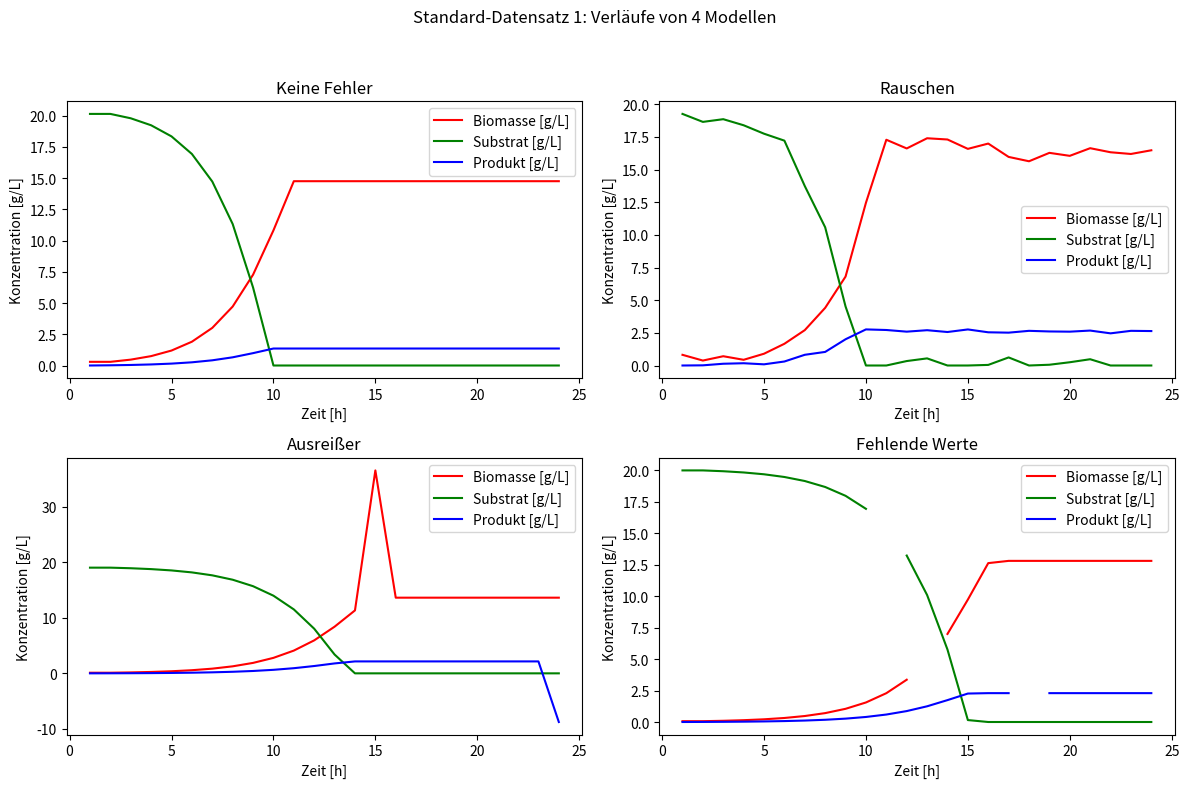

Reproduce this figure in Python.
import matplotlib.pyplot
import matplotlib.pyplot as plt
import numpy as np
import pandas as pd
from random import uniform, randint, choice, seed
import matplotlib
DEBUG = False
if DEBUG:
    matplotlib.use("tkAgg")
print(matplotlib.get_backend())


class MonodModel:
    """
    The 'MonodModel' class stores all information about the bioprocess model and its properties.
    It now also includes options to introduce different types of random errors to simulate real-world experimental conditions.
    """

    def __init__(self, add_errors=False, apply_noise=False, apply_outliers=False, apply_missing_values=False):
        # Instance attributes
        self.__Organism = 'E. coli'
        self.__OperationMode = 'batch'
        self.__Params = {
            'u0': 0,  # Initial growth rate [h^-1]
            'umax': round(uniform(0.5, 1.1), 3),  # Maximal growth rate [h^-1] (default 0.5 - 1.1)
            'duration': 24,  # Process Duration [h]
            'Ks': round(uniform(7, 10), 3),  # Monod substrate affinity constant (default 7 - 10) [g/L]
            'Yx': round(uniform(0.4, 0.6), 3),  # Yield coefficient for growth on glucose (default 0.4 - 0.6) [g/g]
            'k1': round(uniform(0.05, 0.2), 3),  # Production rate of Product (default 0.05 - 0.2) [# h^-1]
        }
        self.__Conditions = {
            'S0': round(uniform(19, 21), 3),  # Initial substrate concentration [g/L]
            'P0': 0,  # Initial product concentration [g/L]
            'X0': round(uniform(0.05, 0.3), 3)  # Initial biomass concentration [g/L]
        }
        self.Results = {}
        self.add_errors = add_errors  # Flag to add errors
        # Error control flags
        self.apply_noise = apply_noise
        self.apply_outliers = apply_outliers
        self.apply_missing_values = apply_missing_values

    def calculate_monod(self):
        """
        Calculates Monod kinetics for current model instance and introduces errors if specified.
        """
        duration = self.__Params['duration']
        umax, Ks = self.__Params['umax'], self.__Params['Ks']
        Yx, k1 = self.__Params['Yx'], self.__Params['k1']
        S, P, X = [self.__Conditions['S0']], [self.__Conditions['P0']], [self.__Conditions['X0']]
        u = [self.__Params['u0']]

        for j in range(1, duration):
            new_u = umax * S[j - 1] / (Ks + S[j - 1])  # Change of µ
            u.append(max(new_u, 0))

            new_rX = u[j - 1] * X[j - 1]  # Derivative of Biomass
            X.append(X[j - 1] + new_rX)

            new_rS = -(new_rX / Yx)  # Derivative of substrate
            new_S = S[j - 1] + new_rS
            S.append(max(new_S, 0))

            new_rP = (k1 * u[j]) * X[j]  # Derivative of product
            P.append(P[j - 1] + new_rP)

        self.Results = {'X': X, 'S': S, 'P': P, 'u': u}

        # Introduce errors if required
        if self.add_errors:
            self.add_random_errors()

        return self.Results

    def add_random_errors(self, noise_level_X=0.05, noise_level_S=0.05, noise_level_P=0.1,
                          outliers_X=1, outliers_S=1, outliers_P=1,
                          missing_X=1, missing_S=1, missing_P=1):
        """
        Adds random errors (outliers, noise, missing values) to the generated Monod kinetics data based on specified flags.
        """
        X, S, P = self.Results['X'], self.Results['S'], self.Results['P']

        # Add random noise to Biomass, Substrate, and Product concentrations
        def add_noise(data, noise_level):
            noise = np.random.normal(0, noise_level * np.std(data), len(data))
            return [max(val + n, 0) for val, n in zip(data, noise)]

        # Add random outliers (less extreme)
        def add_outliers(data, n_outliers=1, multiplier_range=(2.5, 5.0)):
            for _ in range(n_outliers):
                idx = randint(0, len(data) - 1)
                multiplier = uniform(*multiplier_range)
                data[idx] *= multiplier * choice([-1, 1])
            return data

        # Add missing values
        def add_missing_values(data, n_missing=1):
            for _ in range(n_missing):
                idx = randint(0, len(data) - 1)
                data[idx] = np.nan
            return data

        # Apply errors based on specified flags
        if self.apply_noise:
            self.Results['X'] = add_noise(X, noise_level_X)
            self.Results['S'] = add_noise(S, noise_level_S)
            self.Results['P'] = add_noise(P, noise_level_P)

        if self.apply_outliers:
            self.Results['X'] = add_outliers(self.Results['X'], n_outliers=outliers_X)
            self.Results['S'] = add_outliers(self.Results['S'], n_outliers=outliers_S)
            self.Results['P'] = add_outliers(self.Results['P'], n_outliers=outliers_P)

        if self.apply_missing_values:
            self.Results['X'] = add_missing_values(self.Results['X'], n_missing=missing_X)
            self.Results['S'] = add_missing_values(self.Results['S'], n_missing=missing_S)
            self.Results['P'] = add_missing_values(self.Results['P'], n_missing=missing_P)

    def plot_results(self):
        """
        Returns plot of current model instance results (X, S, P vs. Time).
        Raises AttributeError if no results are stored inside the model when the method is called.
        """
        if not hasattr(self, 'Results'):
            raise AttributeError('No Results yet! Call MonodModel.calculate_monod() before plotting.')

        time = range(1, self.__Params['duration'] + 1)
        X, S, P = self.Results['X'], self.Results['S'], self.Results['P']

        plt.plot(time, X, 'r', label='Biomass [g/L]')
        plt.plot(time, S, 'g', label='Substrate [g/L]')
        plt.plot(time, P, 'b', label='Product [g/L]')
        plt.legend()
        plt.ylabel('Concentration [g/L]')
        plt.xlabel('Process Duration [h]')
        plt.title(f'Monod Model Simulation with{" no" if not self.add_errors else ""} Errors')
        plt.show()


import matplotlib.pyplot as plt
import numpy as np
import random


class Datensatz:
    """
    Die 'Datensatz' Klasse verwaltet mehrere Instanzen der MonodModel Klasse, um mehrere Datensätze zu generieren und zu verwalten.
    Jeder Datensatz kann unterschiedliche Kombinationen von Fehlern enthalten. Diese Klasse unterstützt die interne
    Festlegung von Fehlerverteilungen und bietet die Möglichkeit, vordefinierte Standarddatensätze zu generieren.
    """

    def __init__(self, n_datasets=10, random_seed=None, generate_custom_datasets=False, generate_defaults=True):
        """
        Initialisiert die Datensatz-Klasse.

        :param n_datasets: Anzahl der zu generierenden Datensätze (nur wenn generate_custom_datasets=True).
        :param random_seed: Zufallssamen für die Reproduzierbarkeit.
        :param generate_custom_datasets: Boolean, ob benutzerdefinierte Datensätze generiert werden sollen.
        :param generate_defaults: Boolean, ob Standard-Datensätze generiert werden sollen.
        """
        self.models = []  # Liste zur Speicherung der MonodModel-Instanzen
        self.results = []  # Liste zur Speicherung der Ergebnisse jeder Instanz
        self.n_datasets = n_datasets  # Anzahl der zu generierenden Datensätze
        self.random_seed = random_seed  # Zufallssamen für die Reproduzierbarkeit
        self.generate_custom_datasets = generate_custom_datasets  # Steuerung der Generierung von benutzerdefinierten Datensätzen
        self.generate_defaults = generate_defaults  # Steuerung der Generierung der Standard-Datensätze

        if self.random_seed is not None and type(self.random_seed) == int:
            seed(self.random_seed)  # Setzt den Zufallssamen für die Reproduzierbarkeit
            np.random.seed(self.random_seed)  # Setzt auch den Samen für numpy-Zufallsfunktionen
        else:
            raise ValueError("You need to set a random seed!")

        # Standard-Datensätze als separate Instanzen
        self.default_dataset_1 = None
        self.default_dataset_2 = None
        self.default_dataset_3 = None

        # Generiere benutzerdefinierte Datensätze nur, wenn es explizit angefordert wird
        if self.generate_custom_datasets:
            self.error_distribution = self._default_error_distribution()  # Interne Verteilung der Fehleroptionen
            self.error_options = self.calculate_error_options()  # Berechnet die Fehleroptionen auf Basis der Verteilung
            self.generate_datasets()  # Generiert benutzerdefinierte Datensätze bei der Initialisierung

        # Generiere Standard-Datensätze nur, wenn es explizit angefordert wird
        if self.generate_defaults:
            self.create_default_dataset_1()
            self.create_default_dataset_2()
            self.create_default_dataset_3()

    def _default_error_distribution(self):
        """
        Definiert die standardmäßige Fehlerverteilung.

        :return: Dictionary mit Fehleroptionen und ihrer prozentualen Verteilung.
        """
        return {
            'none': 50,
            'noise': 10,
            'outliers': 10,
            'missing': 10,
            'noise,outliers': 5,
            'noise,missing': 5,
            'outliers,missing': 5,
            'noise,outliers,missing': 5
        }

    def calculate_error_options(self):
        """
        Berechnet die Fehleroptionen basierend auf der angegebenen prozentualen Verteilung.

        :return: Liste der Fehleroptionen, die zur Erzeugung der Datensätze verwendet werden.
        """
        options = []
        total_percentage = sum(self.error_distribution.values())

        if total_percentage != 100:
            raise ValueError("Die Summe der prozentualen Verteilung muss 100 ergeben.")

        for error_option, percentage in self.error_distribution.items():
            count = int((percentage / 100) * self.n_datasets)
            # Split string to list if necessary (e.g., 'noise,outliers' -> ['noise', 'outliers'])
            error_list = error_option.split(',')
            options.extend([error_list] * count)

        # If there's any discrepancy due to rounding, adjust to match n_datasets
        while len(options) < self.n_datasets:
            options.append(['none'])  # Default to 'none' if needed

        # Shuffle options to randomize order
        np.random.shuffle(options)
        return options

    def generate_datasets(self):
        """
        Generiert mehrere benutzerdefinierte Datensätze mit verschiedenen Fehlerkonfigurationen basierend auf der Verteilung.
        """
        for errors in self.error_options:
            add_errors = 'none' not in errors
            apply_noise = 'noise' in errors
            apply_outliers = 'outliers' in errors
            apply_missing_values = 'missing' in errors

            model = MonodModel(
                add_errors=add_errors,
                apply_noise=apply_noise,
                apply_outliers=apply_outliers,
                apply_missing_values=apply_missing_values
            )
            result = model.calculate_monod()  # Berechnet Monod-Kinetik
            self.models.append(model)
            self.results.append(result)

    def create_default_dataset_1(self):
        """
        Erstellt eine separate Instanz von Datensatz für Standard-Datensatz 1.
        Vier MonodModelle, keine Fehler und jede Fehleroption einzeln.
        """
        if self.default_dataset_1 is None:
            # print("Erstelle Standard-Datensatz 1 (vier Modelle: keine Fehler und jede Fehleroption einzeln)")
            self.default_dataset_1 = Datensatz(
                n_datasets=4,
                random_seed=self.random_seed,
                generate_custom_datasets=True,
                generate_defaults=False
            )
            self.default_dataset_1.models = [
                MonodModel(add_errors=False),
                MonodModel(add_errors=True, apply_noise=True),
                MonodModel(add_errors=True, apply_outliers=True),
                MonodModel(add_errors=True, apply_missing_values=True)
            ]
            for model in self.default_dataset_1.models:
                model.calculate_monod()

    def create_default_dataset_2(self):
        """
        Erstellt eine separate Instanz von Datensatz für Standard-Datensatz 2.
        Kleiner Datensatz mit 10-20 Modellen und geringer Fehlerverteilung.
        """
        if self.default_dataset_2 is None:
            # print("Erstelle Standard-Datensatz 2 (kleiner Datensatz mit geringer Fehlerverteilung)")
            self.default_dataset_2 = Datensatz(
                n_datasets=20,  # Setze n_datasets auf 20 für den kleinen Datensatz
                random_seed=self.random_seed,
                generate_custom_datasets=False,
                generate_defaults=False
            )
            small_error_distribution = {
                'none': 60,
                'noise': 15,
                'outliers': 10,
                'missing': 15
            }
            self.default_dataset_2.error_distribution = small_error_distribution
            self.default_dataset_2.error_options = self.default_dataset_2.calculate_error_options()
            self.default_dataset_2.generate_datasets()

    def create_default_dataset_3(self):
        """
        Erstellt eine separate Instanz von Datensatz für Standard-Datensatz 3.
        Großer Datensatz mit über 1000 Modellen und voller Fehlerverteilung.
        """
        if self.default_dataset_3 is None:
            # print("Erstelle Standard-Datensatz 3 (großer Datensatz mit voller Fehlerverteilung)")
            self.default_dataset_3 = Datensatz(
                n_datasets=1000,  # Setze n_datasets auf 1000 für den großen Datensatz
                random_seed=self.random_seed,
                generate_custom_datasets=False,
                generate_defaults=False
            )
            large_error_distribution = {
                'none': 20,
                'noise': 15,
                'outliers': 15,
                'missing': 15,
                'noise,outliers': 10,
                'noise,missing': 10,
                'outliers,missing': 10,
                'noise,outliers,missing': 5
            }
            self.default_dataset_3.error_distribution = large_error_distribution
            self.default_dataset_3.error_options = self.default_dataset_3.calculate_error_options()
            self.default_dataset_3.generate_datasets()

    def plot_default_dataset_1(self):
        """
        Plottet Standard-Datensatz 1: Alle 4 Modelle in einer Grafik mit Subplots.
        """
        if not self.default_dataset_1:
            print("Standard-Datensatz 1 ist nicht generiert.")
            return

        fig, axes = plt.subplots(2, 2, figsize=(12, 8))
        fig.suptitle("Standard-Datensatz 1: Verläufe von 4 Modellen")

        model_titles = ["Keine Fehler", "Rauschen", "Ausreißer", "Fehlende Werte"]
        for idx, (ax, model, title) in enumerate(zip(axes.flatten(), self.default_dataset_1.models, model_titles)):
            time = range(1, model.Results['X'].__len__() + 1)
            ax.plot(time, model.Results['X'], label='Biomasse [g/L]', color='r')
            ax.plot(time, model.Results['S'], label='Substrat [g/L]', color='g')
            ax.plot(time, model.Results['P'], label='Produkt [g/L]', color='b')
            ax.set_title(title)
            ax.set_xlabel('Zeit [h]')
            ax.set_ylabel('Konzentration [g/L]')
            ax.legend()

        plt.tight_layout(rect=[0, 0, 1, 0.95])
        plt.show()

    def plot_default_dataset_2(self):
        """
        Plottet Standard-Datensatz 2: Mehrere Modelle in einer oder mehreren Graphiken mit Subplots.
        """
        if not self.default_dataset_2:
            print("Standard-Datensatz 2 ist nicht generiert.")
            return

        models_per_plot = 20  # Anzahl der Modelle pro Graphik
        total_models = len(self.default_dataset_2.models)

        for i in range(0, total_models, models_per_plot):
            fig, axes = plt.subplots(10, 2, figsize=(12, 30))
            fig.suptitle(
                f"Standard-Datensatz 2: Verläufe von Modellen {i + 1} bis {min(i + models_per_plot, total_models)}")

            for j, ax in enumerate(axes.flatten()):
                if i + j >= total_models:
                    break

                model = self.default_dataset_2.models[i + j]
                time = range(1, model.Results['X'].__len__() + 1)
                ax.plot(time, model.Results['X'], label='Biomasse [g/L]', color='r')
                ax.plot(time, model.Results['S'], label='Substrat [g/L]', color='g')
                ax.plot(time, model.Results['P'], label='Produkt [g/L]', color='b')
                ax.set_title(f"Modell {i + j + 1}")
                ax.set_xlabel('Zeit [h]')
                ax.set_ylabel('Konzentration [g/L]')
                ax.legend()

            plt.tight_layout(rect=[0, 0, 1, 0.95])
            plt.show()

    def plot_default_dataset_3(self):
        """
        Plottet Standard-Datensatz 3: Zufällig 9 Modelle mit allen Fehlerarten in einer Graphik mit Subplots.
        """
        if not self.default_dataset_3:
            print("Standard-Datensatz 3 ist nicht generiert.")
            return

        # Stelle sicher, dass mindestens ein Modell pro Fehleroption dabei ist
        errors_options_present = set()

        for model in self.default_dataset_3.models:
            errors_present = []
            if model.apply_noise:
                errors_present.append('noise')
            if model.apply_outliers:
                errors_present.append('outliers')
            if model.apply_missing_values:
                errors_present.append('missing')
            if not errors_present:
                errors_present.append('none')
            errors_options_present.update(errors_present)

        # Wähle zufällig 9 Modelle aus, die alle Fehleroptionen abdecken
        selected_models = []
        remaining_models = self.default_dataset_3.models.copy()
        for error in errors_options_present:
            for model in remaining_models:
                if (model.apply_noise and error == 'noise') or \
                        (model.apply_outliers and error == 'outliers') or \
                        (model.apply_missing_values and error == 'missing') or \
                        (
                                not model.apply_noise and not model.apply_outliers and not model.apply_missing_values and error == 'none'):
                    selected_models.append(model)
                    remaining_models.remove(model)
                    break

        # Füge zufällige Modelle hinzu, bis wir 9 Modelle haben
        while len(selected_models) < 9:
            selected_models.append(random.choice(remaining_models))

        fig, axes = plt.subplots(3, 3, figsize=(15, 10))
        fig.suptitle("Standard-Datensatz 3: Zufällige 9 Modelle mit allen Fehlerarten")

        for idx, (ax, model) in enumerate(zip(axes.flatten(), selected_models)):
            time = range(1, model.Results['X'].__len__() + 1)
            ax.plot(time, model.Results['X'], label='Biomasse [g/L]', color='r')
            ax.plot(time, model.Results['S'], label='Substrat [g/L]', color='g')
            ax.plot(time, model.Results['P'], label='Produkt [g/L]', color='b')
            ax.set_title(f"Modell {idx + 1}")
            ax.set_xlabel('Zeit [h]')
            ax.set_ylabel('Konzentration [g/L]')
            ax.legend()

        plt.tight_layout(rect=[0, 0, 1, 0.95])
        plt.show()

    def __getitem__(self, index):
        """
        Ermöglicht den listartigen Zugriff auf die generierten Datensätze.
        """
        if index < 0 or index >= len(self.models):
            raise IndexError("Index außerhalb des gültigen Bereichs")
        return self.models[index]

    def __len__(self):
        """
        Gibt die Anzahl der generierten MonodModel-Instanzen zurück.
        """
        return len(self.models)

    def plot_all_results(self):
        """
        Plottet die Ergebnisse aller generierten Datensätze.
        """
        for i, model in enumerate(self.models):
            print(f"Plotting Dataset {i + 1}")
            model.plot_results()
            # Entfernen Sie 'break', um alle Datensätze zu plotten
            break


if __name__ == '__main__':
    # Nur Standard-Datensätze generieren
    datensatz = Datensatz(
        random_seed=201623945,  # Zufallssamen für Reproduzierbarkeit
        generate_custom_datasets=False,  # Keine benutzerdefinierten Datensätze generieren
        generate_defaults=True  # Standard-Datensätze generieren
    )

    # Zugriff auf die Standard-Datensätze
    datensatz.plot_default_dataset_1()
    # datensatz.plot_default_dataset_2()
    # datensatz.plot_default_dataset_3()
